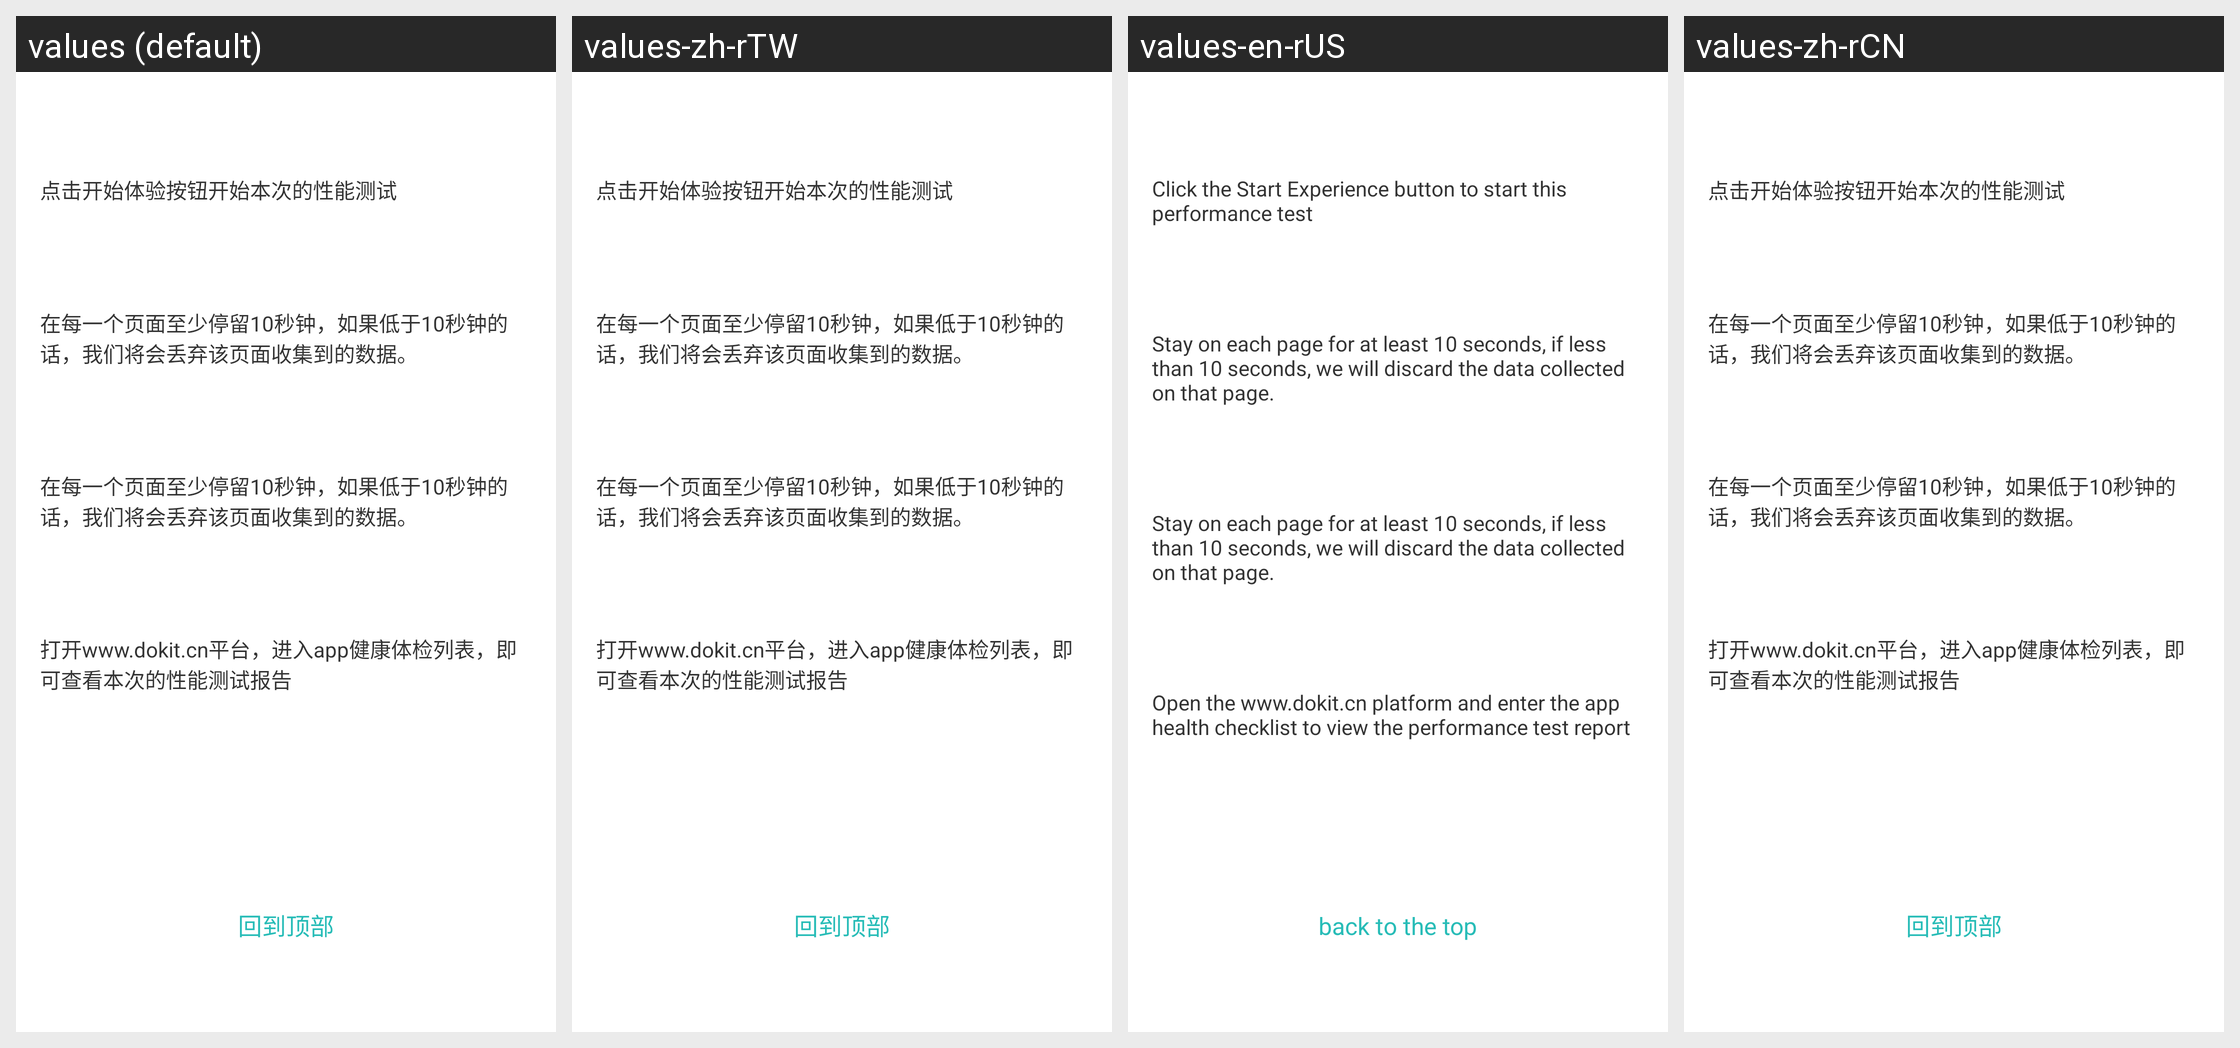

Here is an Android app screen in its default locale and in the app's own translations. Write out the translated-string differences for the strings that appear on this screen.
Android screen res/layout/dk_fragment_health_child1.xml rendered under 4 locales, left to right: values (default), values-zh-rTW, values-en-rUS, values-zh-rCN. Device: Nexus 5 (rendered at 1080×1920; each locale shown at half size, 540×960, under a caption strip naming it); theme Theme.MaterialComponents.DayNight.NoActionBar.
Strings drawn on this screen, with the default value and each locale's value (text and hints the layout hard-codes, and strings that could not be matched under every locale, appear in the picture but are not listed):

dk_health_step1
  values: 点击开始体验按钮开始本次的性能测试
  values-zh-rTW: 点击开始体验按钮开始本次的性能测试
  values-en-rUS: Click the Start Experience button to start this performance test
  values-zh-rCN: 点击开始体验按钮开始本次的性能测试

dk_health_step2
  values: 在每一个页面至少停留10秒钟，如果低于10秒钟的话，我们将会丢弃该页面收集到的数据。
  values-zh-rTW: 在每一个页面至少停留10秒钟，如果低于10秒钟的话，我们将会丢弃该页面收集到的数据。
  values-en-rUS: Stay on each page for at least 10 seconds, if less than 10 seconds, we will discard the data collected on that page.
  values-zh-rCN: 在每一个页面至少停留10秒钟，如果低于10秒钟的话，我们将会丢弃该页面收集到的数据。

dk_health_step4
  values: 打开www.dokit.cn平台，进入app健康体检列表，即可查看本次的性能测试报告
  values-zh-rTW: 打开www.dokit.cn平台，进入app健康体检列表，即可查看本次的性能测试报告
  values-en-rUS: Open the www.dokit.cn platform and enter the app health checklist to view the performance test report
  values-zh-rCN: 打开www.dokit.cn平台，进入app健康体检列表，即可查看本次的性能测试报告

dk_health_back_top
  values: 回到顶部
  values-zh-rTW: 回到顶部
  values-en-rUS: back to the top
  values-zh-rCN: 回到顶部
